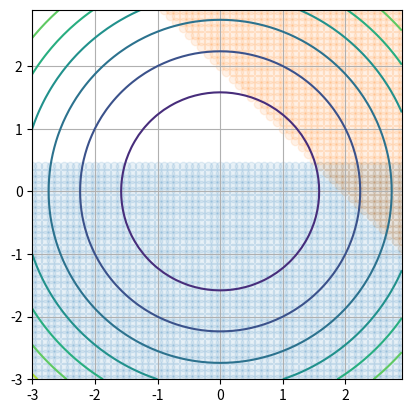

The script that saved this image:
from matplotlib import pyplot as plt
import numpy as np

w1 = np.arange(-3.0, 3.0, 0.1)
w2 = np.arange(-3.0, 3.0, 0.1)
ww1, ww2 = np.meshgrid(w1, w2)
objective = ww1 ** 2 + ww2 ** 2
constraint1 = ww2 <= 0.5
constraint2 = ww1 + ww2 >= 2

fig, axes = plt.subplots(nrows=1, ncols=1, squeeze=False)
ax = axes[0, 0]
ax.contour(ww1, ww2, objective)
ax.scatter(ww1[constraint1], ww2[constraint1], alpha=0.1)
ax.scatter(ww1[constraint2], ww2[constraint2], alpha=0.1)
ax.axis("scaled")
ax.grid()
plt.show()
